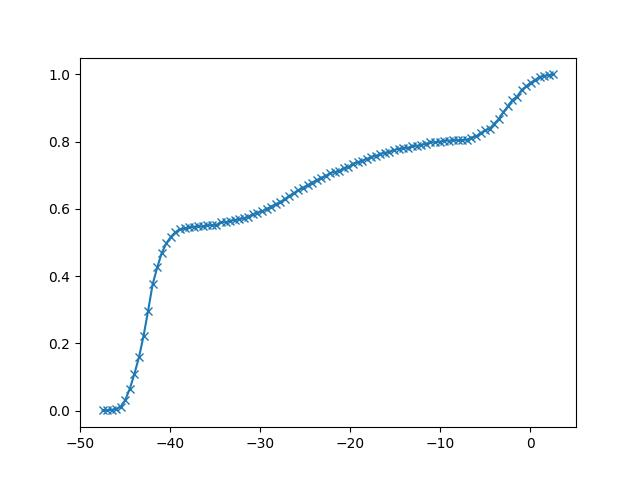

The table this chart was drawn from, first rows:
-4.749808020118241814e+01, 1.000000000000000021e-03
-4.699235133380653906e+01, 1.000000000000000021e-03
-4.648662246643065998e+01, 3.000000000000000062e-03
-4.598089359905478091e+01, 5.000000000000000104e-03
-4.547516473167890894e+01, 1.200000000000000025e-02
-4.496943586430302986e+01, 3.200000000000001454e-02
-4.446370699692715078e+01, 6.600000000000003086e-02
-4.395797812955127171e+01, 1.100000000000000699e-01
-4.345224926217539263e+01, 1.590000000000001135e-01
-4.294652039479951355e+01, 2.220000000000001417e-01
-4.244079152742363448e+01, 2.970000000000002083e-01
-4.193506266004776251e+01, 3.760000000000002784e-01
-4.142933379267188343e+01, 4.260000000000003229e-01
-4.092360492529600435e+01, 4.690000000000003610e-01
-4.041787605792012528e+01, 4.980000000000003868e-01
-3.991214719054424620e+01, 5.170000000000003482e-01
-3.940641832316836712e+01, 5.310000000000003606e-01
-3.890068945579248805e+01, 5.390000000000003677e-01
-3.839496058841660897e+01, 5.420000000000003704e-01
-3.788923172104073700e+01, 5.450000000000003730e-01
-3.738350285366485792e+01, 5.470000000000003748e-01
-3.687777398628897885e+01, 5.480000000000003757e-01
-3.637204511891309977e+01, 5.480000000000003757e-01
-3.586631625153722069e+01, 5.510000000000003784e-01
-3.536058738416134872e+01, 5.520000000000003793e-01
-3.485485851678546965e+01, 5.530000000000003801e-01
-3.434912964940959057e+01, 5.600000000000003864e-01
-3.384340078203371149e+01, 5.610000000000003872e-01
-3.333767191465783242e+01, 5.640000000000003899e-01
-3.283194304728195334e+01, 5.670000000000003926e-01
-3.232621417990607426e+01, 5.700000000000003952e-01
-3.182048531253019519e+01, 5.720000000000003970e-01
-3.131475644515431966e+01, 5.770000000000004015e-01
-3.080902757777844059e+01, 5.840000000000004077e-01
-3.030329871040256506e+01, 5.890000000000004121e-01
-2.979756984302668599e+01, 5.930000000000004157e-01
-2.929184097565080691e+01, 6.000000000000004219e-01
-2.878611210827492783e+01, 6.070000000000004281e-01
-2.828038324089905231e+01, 6.140000000000004343e-01
-2.777465437352317323e+01, 6.200000000000004396e-01
-2.726892550614729416e+01, 6.290000000000004476e-01
-2.676319663877141863e+01, 6.390000000000004565e-01
-2.625746777139553956e+01, 6.470000000000004636e-01
-2.575173890401966048e+01, 6.560000000000004716e-01
-2.524601003664378140e+01, 6.630000000000004778e-01
-2.474028116926790588e+01, 6.710000000000004849e-01
-2.423455230189202680e+01, 6.780000000000004912e-01
-2.372882343451614773e+01, 6.860000000000004983e-01
-2.322309456714027220e+01, 6.920000000000005036e-01
-2.271736569976439313e+01, 6.980000000000005089e-01
-2.221163683238851405e+01, 7.070000000000005169e-01
-2.170590796501263497e+01, 7.100000000000005196e-01
-2.120017909763675945e+01, 7.130000000000005222e-01
-2.069445023026088037e+01, 7.220000000000005302e-01
-2.018872136288500130e+01, 7.240000000000005320e-01
-1.968299249550912222e+01, 7.350000000000005418e-01
-1.917726362813324670e+01, 7.390000000000005453e-01
-1.867153476075736762e+01, 7.430000000000005489e-01
-1.816580589338148854e+01, 7.490000000000005542e-01
-1.766007702600561302e+01, 7.540000000000005587e-01
-1.715434815862973394e+01, 7.580000000000005622e-01
... 39 more rows
